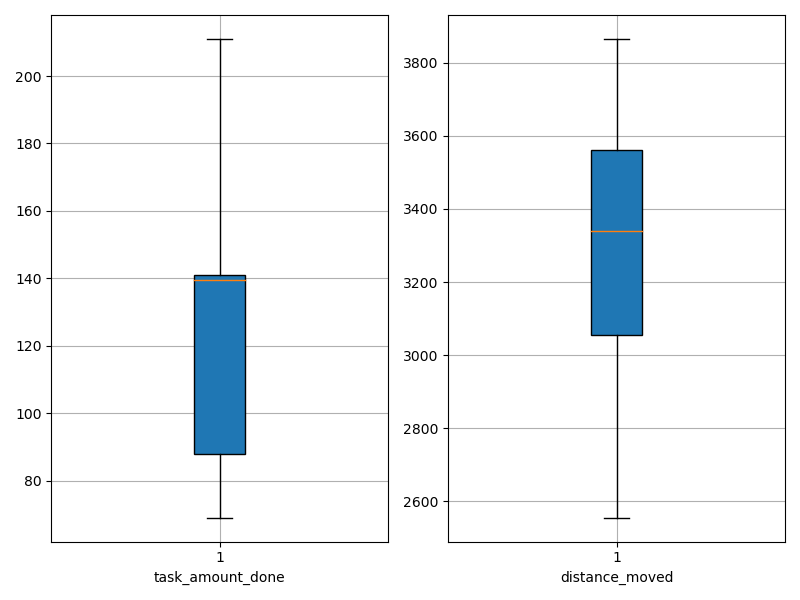

The table this chart was drawn from, first rows:
agent_id, task_amount_done, distance_moved
0, 210.0, 3057
1, 141.0, 2556
2, 139.0, 3239
3, 70.0, 3865
4, 141.0, 3056
5, 141.0, 3379
6, 141.0, 3342
7, 209.0, 2817
8, 71.0, 3773
9, 69.0, 3485
10, 139.0, 2572
11, 69.0, 3568
12, 141.0, 3363
13, 70.0, 3489
14, 71.0, 3798
15, 211.0, 3074
16, 138.0, 3283
17, 211.0, 3076
18, 139.0, 2590
19, 141.0, 2987
20, 69.0, 3712
21, 141.0, 2915
22, 139.0, 2970
23, 139.0, 3687
24, 140.0, 3645
25, 140.0, 3309
26, 141.0, 3535
27, 139.0, 3538
28, 70.0, 3576
29, 140.0, 3340
